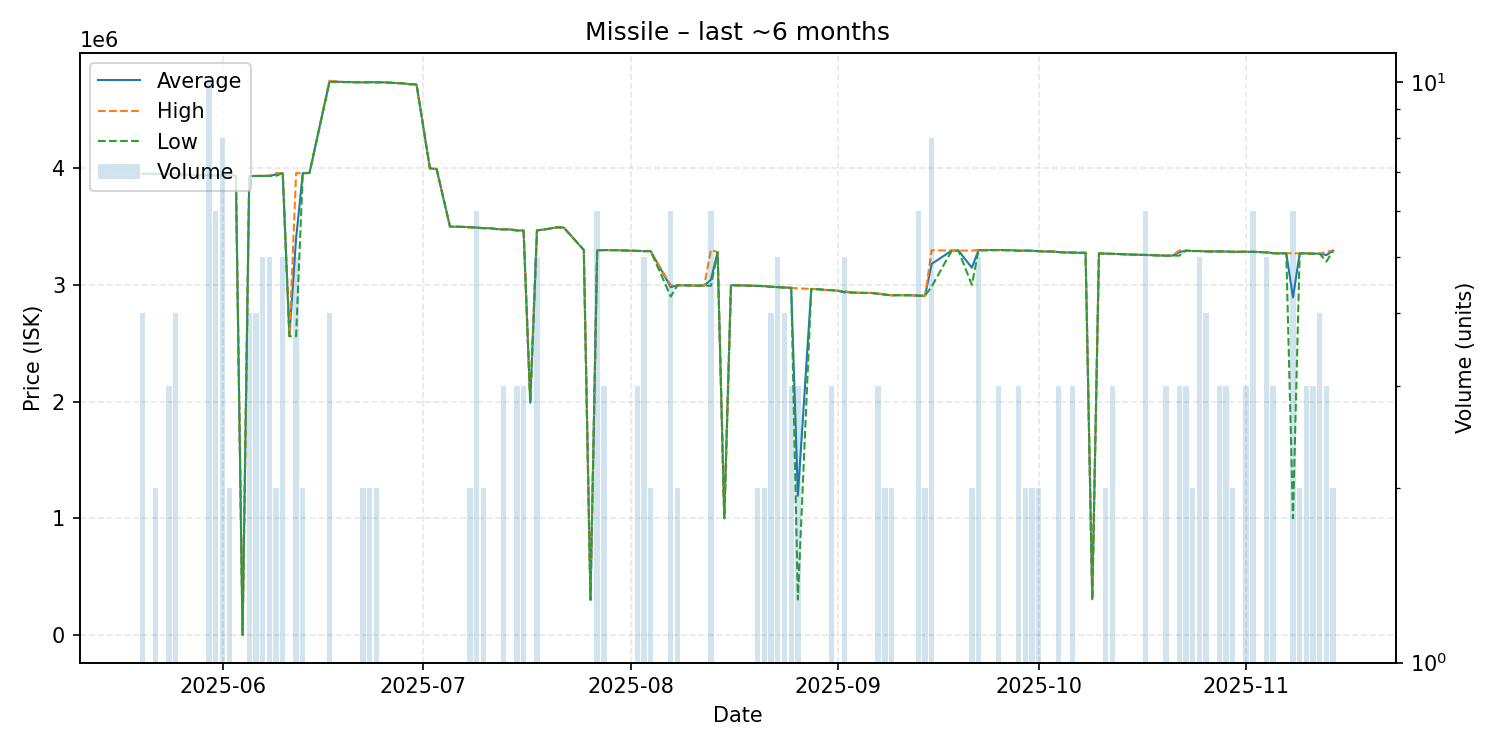

The table this chart was drawn from, first rows:
date, average, highest, lowest, order_count, volume
2025-05-20, 3951000, 3951000, 3951000, 4, 4
2025-05-21, 3951000, 3951000, 3951000, 1, 1
2025-05-22, 3951000, 3951000, 3951000, 2, 2
2025-05-24, 3947667, 3948000, 3947000, 3, 3
2025-05-25, 3946750, 3947000, 3946000, 4, 4
2025-05-30, 3939000, 3939000, 3939000, 3, 10
2025-05-31, 3939333, 3940000, 3939000, 6, 6
2025-06-01, 3939000, 3939000, 3939000, 8, 8
2025-06-02, 3936500, 3937000, 3936000, 2, 2
2025-06-03, 3936000, 3936000, 3936000, 1, 1
2025-06-04, 201.1, 201.1, 201.1, 1, 1
2025-06-05, 3932250, 3933000, 3932000, 4, 4
2025-06-06, 3933750, 3934500, 3933000, 4, 4
2025-06-07, 3934000, 3934000, 3934000, 5, 5
2025-06-08, 3934200, 3935000, 3934000, 4, 5
2025-06-09, 3946500, 3958000, 3935000, 2, 2
2025-06-10, 3958000, 3958000, 3958000, 5, 5
2025-06-11, 2560000, 2560000, 2560000, 1, 1
2025-06-12, 3399000, 3958000, 2560000, 5, 5
2025-06-13, 3958000, 3958000, 3958000, 2, 2
2025-06-14, 3959000, 3959000, 3959000, 1, 1
2025-06-17, 4745000, 4750000, 4740000, 4, 4
2025-06-19, 4739000, 4739000, 4739000, 1, 1
2025-06-22, 4736000, 4736000, 4736000, 2, 2
2025-06-23, 4737000, 4737000, 4737000, 2, 2
2025-06-24, 4736500, 4737000, 4736000, 2, 2
2025-06-25, 4736000, 4736000, 4736000, 1, 1
2025-06-28, 4727000, 4727000, 4727000, 1, 1
2025-06-29, 4720000, 4720000, 4720000, 1, 1
2025-06-30, 4718000, 4718000, 4718000, 1, 1
2025-07-02, 3999000, 3999000, 3999000, 1, 1
2025-07-03, 3993000, 3993000, 3993000, 1, 1
2025-07-05, 3500000, 3500000, 3500000, 1, 1
2025-07-07, 3497000, 3497000, 3497000, 1, 1
2025-07-08, 3494000, 3494000, 3494000, 1, 2
2025-07-09, 3491000, 3491000, 3491000, 4, 6
2025-07-10, 3486000, 3486000, 3486000, 2, 2
2025-07-11, 3486000, 3486000, 3486000, 1, 1
2025-07-12, 3478000, 3478000, 3478000, 1, 1
2025-07-13, 3476333, 3477000, 3475000, 3, 3
2025-07-14, 3475000, 3475000, 3475000, 1, 1
2025-07-15, 3466667, 3470000, 3465000, 3, 3
2025-07-16, 3465667, 3466000, 3465000, 3, 3
2025-07-17, 1990000, 1990000, 1990000, 1, 1
2025-07-18, 3467000, 3468500, 3466000, 5, 5
2025-07-19, 3474000, 3474000, 3474000, 1, 1
2025-07-21, 3493000, 3493000, 3493000, 1, 1
2025-07-22, 3492000, 3492000, 3492000, 1, 1
2025-07-25, 3299000, 3299000, 3299000, 1, 1
2025-07-26, 301100, 301100, 301100, 1, 1
2025-07-27, 3296667, 3297000, 3296000, 6, 6
2025-07-28, 3298667, 3299500, 3297000, 3, 3
2025-07-30, 3297000, 3297000, 3297000, 1, 1
2025-08-01, 3293000, 3293000, 3293000, 1, 1
2025-08-02, 3291667, 3292000, 3291000, 3, 3
2025-08-03, 3289600, 3290000, 3289000, 4, 5
2025-08-04, 3289000, 3289000, 3289000, 1, 2
2025-08-07, 2980333, 2996000, 2900000, 4, 6
2025-08-08, 2997000, 2997000, 2997000, 2, 2
2025-08-09, 2996000, 2996000, 2996000, 1, 1
... 81 more rows
